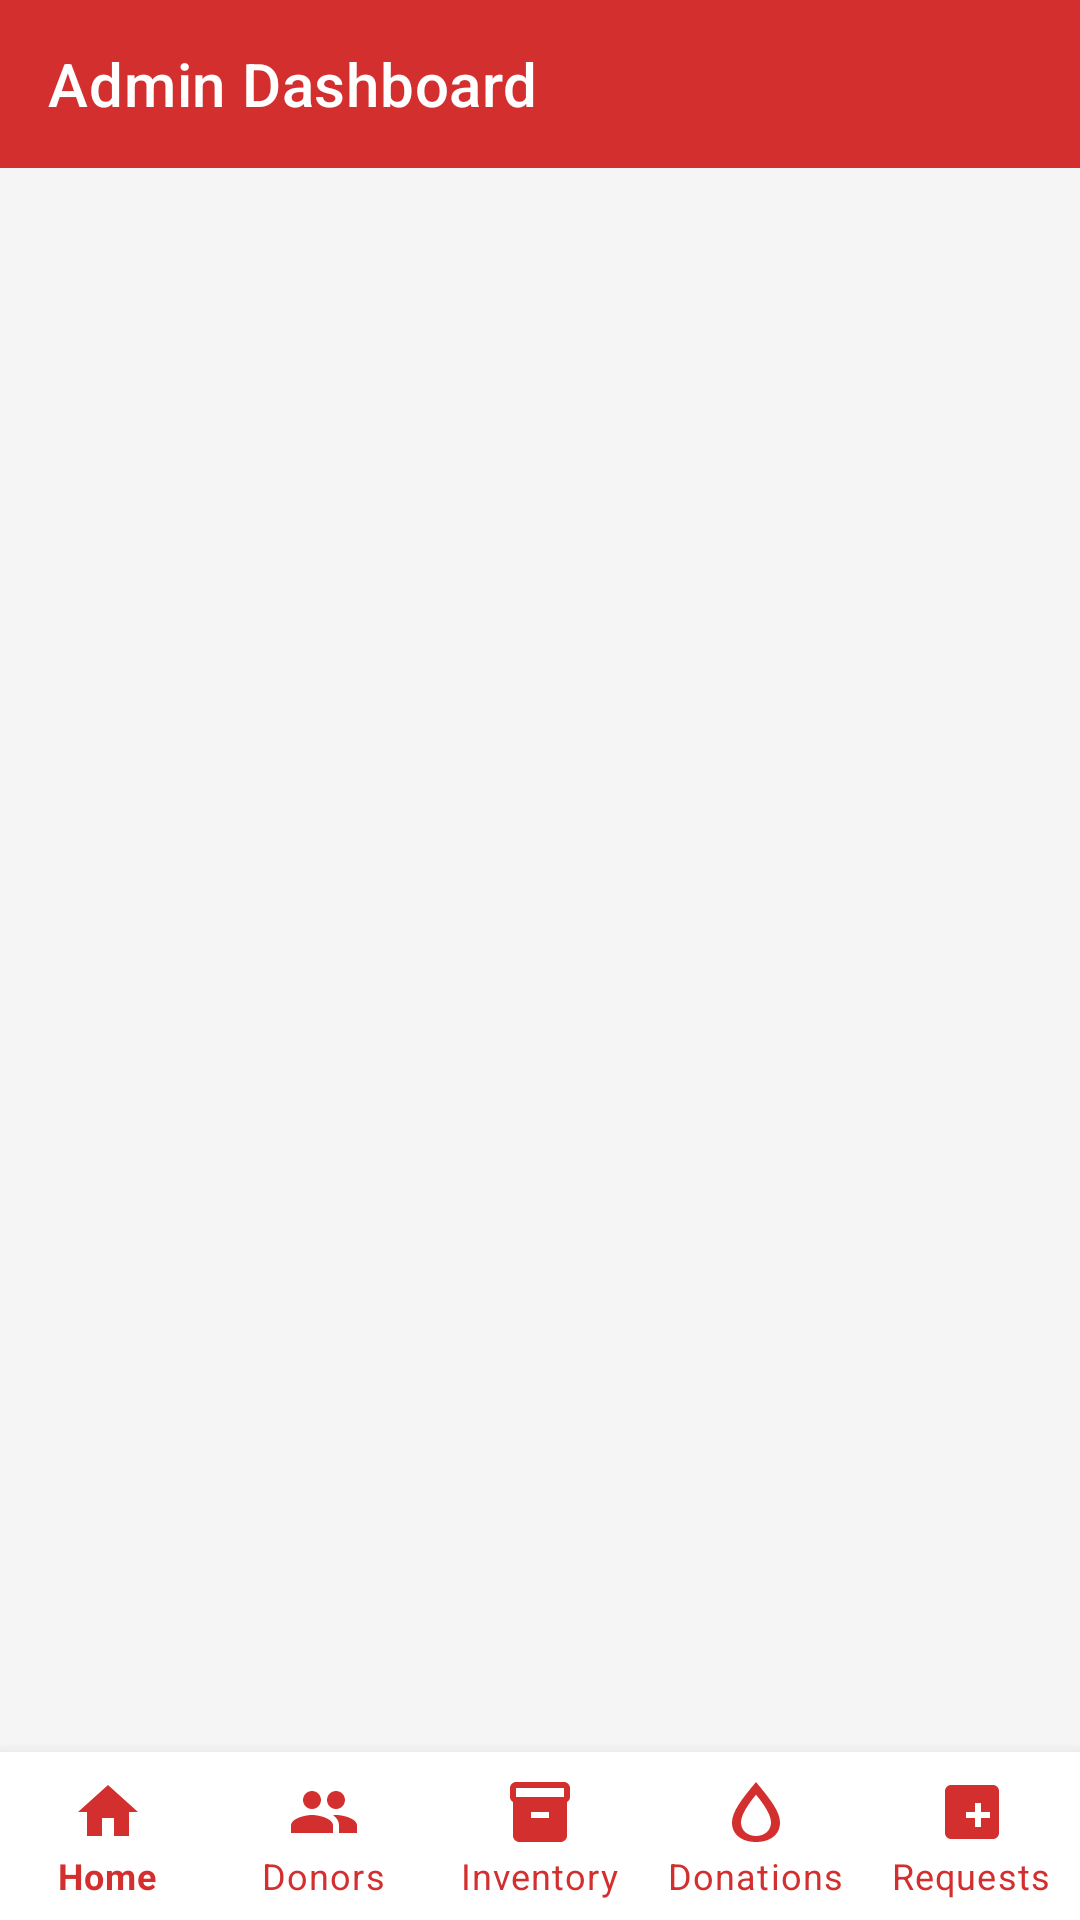

Reconstruct the res/layout file that produces this screen, plus the resources it refers to.
<!-- AndroidManifest.xml: activity theme Theme.Roktim -->
<!-- res/layout/activity_admin_dashboard.xml -->
<?xml version="1.0" encoding="utf-8"?>
<androidx.constraintlayout.widget.ConstraintLayout
    xmlns:android="http://schemas.android.com/apk/res/android"
    xmlns:app="http://schemas.android.com/apk/res-auto"
    android:layout_width="match_parent"
    android:layout_height="match_parent"
    android:background="@color/grey_light">

    
    <com.google.android.material.appbar.MaterialToolbar
        android:id="@+id/toolbar"
        android:layout_width="match_parent"
        android:layout_height="?attr/actionBarSize"
        android:background="@color/primary"
        app:layout_constraintTop_toTopOf="parent"
        app:title="@string/admin_dashboard"
        app:titleTextColor="@color/white"
        app:popupTheme="@style/Theme.Roktim.Toolbar" />

    
    <FrameLayout
        android:id="@+id/fragment_container"
        android:layout_width="match_parent"
        android:layout_height="0dp"
        app:layout_constraintBottom_toTopOf="@id/bottom_navigation"
        app:layout_constraintTop_toBottomOf="@id/toolbar" />

    
    <com.google.android.material.bottomnavigation.BottomNavigationView
        android:id="@+id/bottom_navigation"
        android:layout_width="match_parent"
        android:layout_height="wrap_content"
        android:background="@color/white"
        app:itemActiveIndicatorStyle="@null"
        app:itemIconTint="@color/primary"
        app:itemTextColor="@color/primary"
        app:labelVisibilityMode="labeled"
        app:layout_constraintBottom_toBottomOf="parent"
        app:menu="@menu/bottom_nav_admin" />

</androidx.constraintlayout.widget.ConstraintLayout>
<!-- resources referenced by this layout -->
<resources>
  <color name="grey_light">#F5F5F5</color>
  <color name="primary">#D32F2F</color>
  <color name="white">#FFFFFF</color>
  <string name="admin_dashboard">Admin Dashboard</string>
  <style name="Theme.Roktim.Toolbar" parent="ThemeOverlay.MaterialComponents.Dark.ActionBar">
          <item name="colorPrimary">@color/primary</item>
          <item name="colorOnPrimary">@color/white</item>
      </style>
  <style name="Theme.Roktim" parent="Theme.MaterialComponents.Light.NoActionBar">
          <item name="colorPrimary">@color/primary</item>
          <item name="colorPrimaryDark">@color/primary_dark</item>
          <item name="colorAccent">@color/accent</item>
          <item name="colorOnPrimary">@color/white</item>
          <item name="android:statusBarColor">@color/primary_dark</item>
          <item name="android:windowBackground">@color/grey_light</item>
          <item name="android:textColorPrimary">@color/text_primary</item>
          <item name="android:textColorSecondary">@color/text_secondary</item>
      </style>
  <color name="primary_dark">#B71C1C</color>
  <color name="accent">#FF5252</color>
  <color name="text_primary">#212121</color>
  <color name="text_secondary">#757575</color>
</resources>
